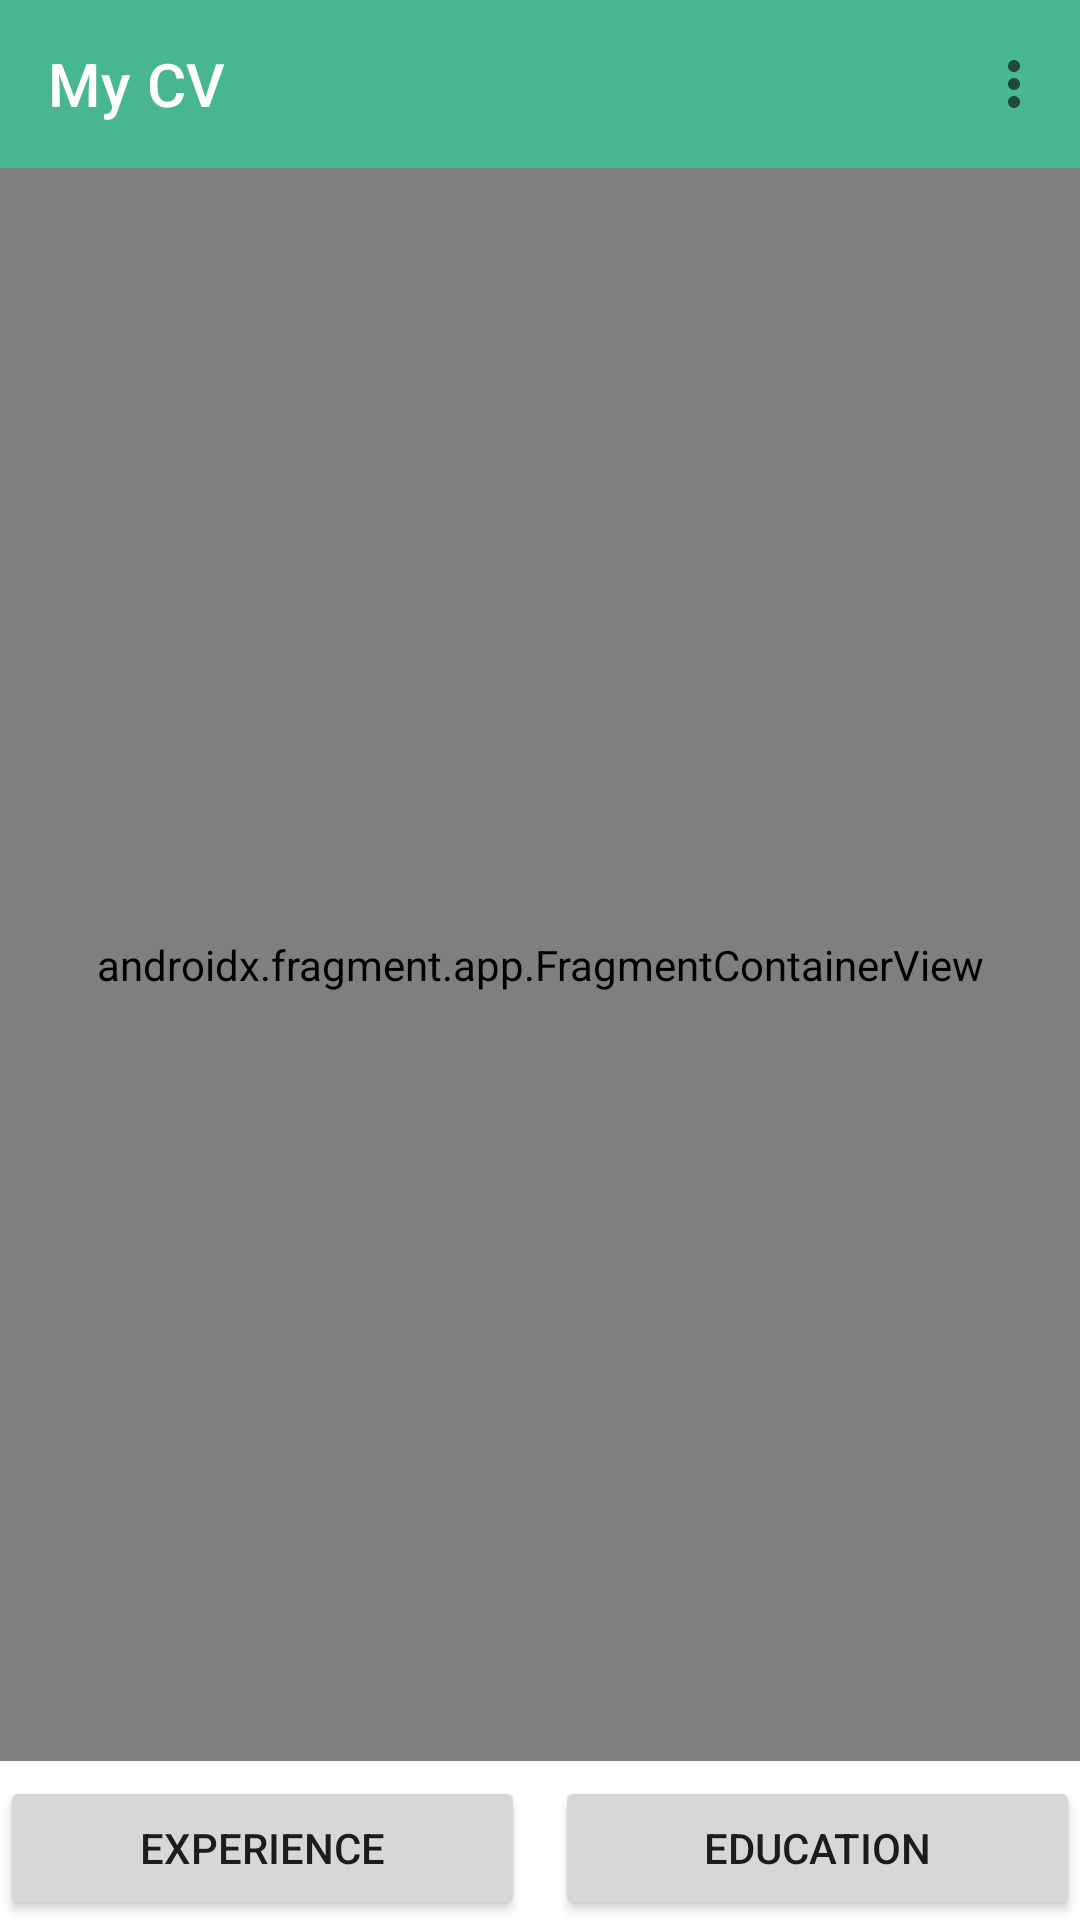

Layout XML and referenced resources for this Android screen:
<!-- AndroidManifest.xml: application theme Theme.MyCV -->
<!-- res/layout/activity_my_career.xml -->
<?xml version="1.0" encoding="utf-8"?>
<LinearLayout
    xmlns:android="http://schemas.android.com/apk/res/android"
    xmlns:app="http://schemas.android.com/apk/res-auto"
    xmlns:tools="http://schemas.android.com/tools"
    android:layout_width="match_parent"
    android:layout_height="match_parent"
    android:orientation="vertical"
    tools:context=".MyCareer">

    <include
        layout="@layout/toolbar1"
        app:layout_constraintEnd_toEndOf="parent"
        app:layout_constraintEnd_toStartOf="parent" />

    <androidx.fragment.app.FragmentContainerView
        android:id="@+id/fragment_my_career"
        android:layout_width="match_parent"
        android:layout_height="0dp"
        tools:listitem="@layout/item_education"
        android:layout_weight="15"
        android:layout_marginBottom="5dp"
        android:name="com.example.mycv.Fragments.FragmentExperience" />

    <LinearLayout
        android:id="@+id/my_career_linear"
        android:layout_width="match_parent"
        android:layout_height="wrap_content">

        <Button
            android:id="@+id/btn_experience"
            android:layout_width="0dp"
            android:layout_height="wrap_content"
            android:layout_weight="1"
            android:text="@string/experience"
            android:layout_marginEnd="10dp"/>

        <Button
            android:id="@+id/btn_education"
            android:layout_width="0dp"
            android:layout_height="wrap_content"
            android:layout_weight="1"
            android:text="@string/education"/>

    </LinearLayout>
</LinearLayout>
<!-- res/layout/toolbar1.xml (included above) -->
<?xml version="1.0" encoding="utf-8"?>
<com.google.android.material.appbar.AppBarLayout
    xmlns:android="http://schemas.android.com/apk/res/android"
    android:layout_width="match_parent"
    android:layout_height="wrap_content"
    xmlns:app="http://schemas.android.com/apk/res-auto"
    android:background="@color/colorPrimary">

    <androidx.appcompat.widget.Toolbar
        android:id="@+id/toolbar1"
        android:layout_width="match_parent"
        android:layout_height="wrap_content"
        app:navigationIcon="@drawable/ic_home"
        app:title="@string/app_name"
        app:titleTextColor="#fff"
        app:menu="@menu/menu1">

    </androidx.appcompat.widget.Toolbar>
</com.google.android.material.appbar.AppBarLayout>
<!-- res/layout/item_education.xml (included above) -->
<?xml version="1.0" encoding="utf-8"?>
<androidx.cardview.widget.CardView
    xmlns:android="http://schemas.android.com/apk/res/android"
    android:layout_width="match_parent"
    android:layout_height="wrap_content"
    android:layout_margin="8dp">

    <LinearLayout

        android:layout_width="match_parent"
        android:layout_height="wrap_content"
        android:orientation="vertical">

        <RelativeLayout
            android:id="@+id/relative_education"
            android:layout_width="match_parent"
            android:layout_height="wrap_content">

            <ImageView
                android:id="@+id/education_image"
                android:layout_width="100dp"
                android:layout_height="100dp"
                android:src="@drawable/ic_logo_stanford" />

            <RelativeLayout
                android:id="@+id/education_linear"
                android:layout_width="match_parent"
                android:layout_height="wrap_content"
                android:layout_marginTop="10dp"
                android:layout_toEndOf="@+id/education_image">

                <TextView
                    android:id="@+id/education_start_date"
                    android:layout_width="wrap_content"
                    android:layout_height="wrap_content"
                    android:text="@string/start_date"
                    android:textSize="15sp" />

                <TextView
                    android:id="@+id/education_finish_date"
                    android:layout_width="wrap_content"
                    android:layout_height="wrap_content"
                    android:layout_alignParentEnd="true"
                    android:text="@string/end_date"
                    android:textSize="15sp" />
            </RelativeLayout>

            <RelativeLayout
                android:id="@+id/education_relative"
                android:layout_width="match_parent"
                android:layout_height="wrap_content"
                android:layout_below="@+id/education_linear"
                android:layout_toEndOf="@id/education_image">

                <TextView
                    android:id="@+id/education_town"
                    android:layout_width="wrap_content"
                    android:layout_height="wrap_content"
                    android:text="town"
                    android:textSize="15sp" />

                <TextView
                    android:id="@+id/education_city"
                    android:layout_width="wrap_content"
                    android:layout_height="wrap_content"
                    android:layout_below="@+id/education_town"
                    android:layout_alignParentEnd="true"
                    android:text="city"
                    android:textSize="15sp" />

            </RelativeLayout>

        </RelativeLayout>

    </LinearLayout>
</androidx.cardview.widget.CardView>
<!-- resources referenced by this layout -->
<resources>
  <color name="colorPrimary">#49B692</color>
  <string name="app_name">My CV</string>
  <string name="education">education</string>
  <string name="end_date">End date</string>
  <string name="experience">experience</string>
  <string name="start_date">Start Date</string>
  <style name="Theme.MyCV" parent="Theme.MaterialComponents.Light.NoActionBar">
          
          <item name="colorPrimary">@color/colorPrimary</item>
          <item name="colorPrimaryVariant">@color/colorPrimaryLight</item>
          <item name="colorOnPrimary">#fff</item>
          
          <item name="colorSecondary">@color/colorSecondary</item>
          <item name="colorSecondaryVariant">@color/colorSecondary</item>
          <item name="colorOnSecondary">#000</item>
          
          <item name="android:statusBarColor" tools:targetApi="l">?attr/colorPrimaryVariant</item>
          
      </style>
  <color name="colorPrimaryLight">#7ee9c2</color>
  <color name="colorSecondary">#9cd7c5</color>
</resources>
